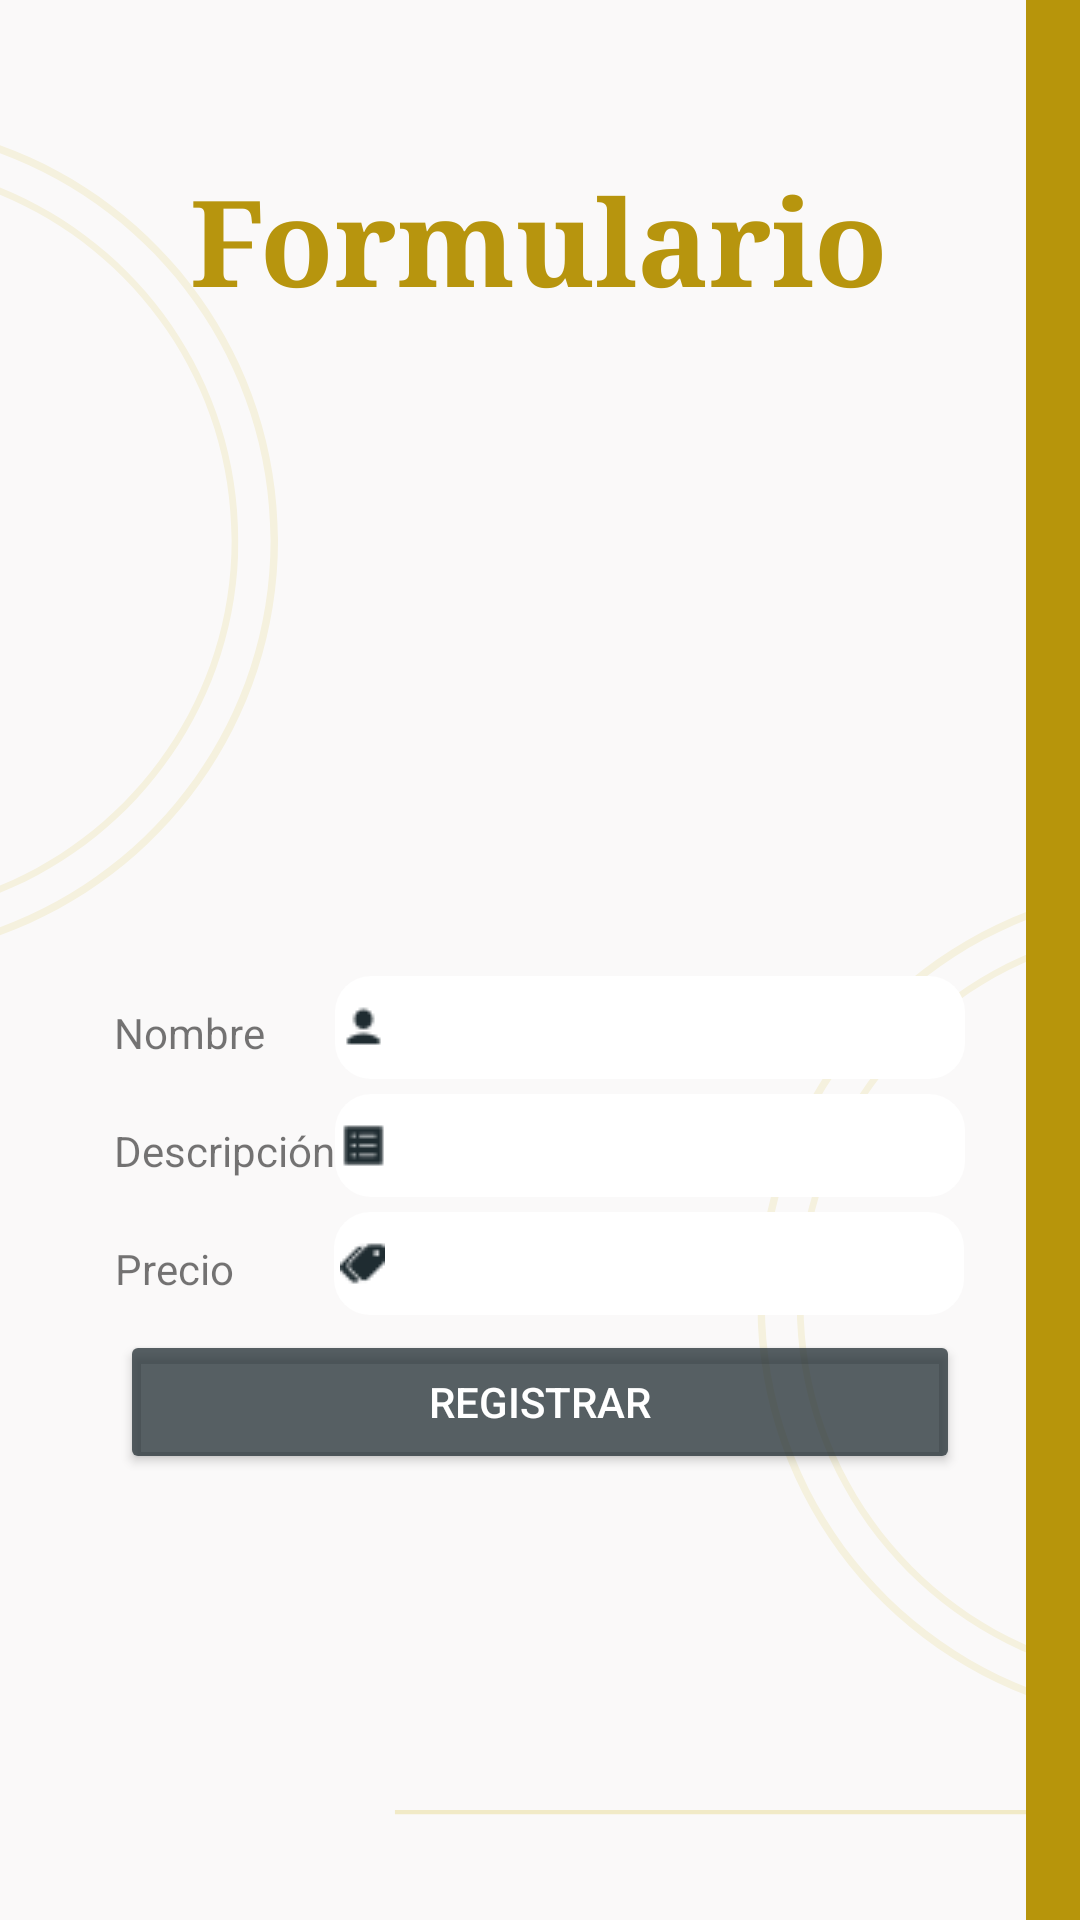

Android layout source for this screen:
<!-- AndroidManifest.xml: application theme Theme.RetosCiclo04 -->
<!-- res/layout/activity_form.xml -->
<?xml version="1.0" encoding="utf-8"?>
<LinearLayout xmlns:android="http://schemas.android.com/apk/res/android"
    xmlns:app="http://schemas.android.com/apk/res-auto"
    xmlns:tools="http://schemas.android.com/tools"
    android:layout_width="match_parent"
    android:layout_height="match_parent"
    android:orientation="vertical"
    android:background="@drawable/fondo01"
    android:gravity="center"
    tools:context=".Form">

    <ImageView
        android:id="@+id/imageView2"
        android:layout_width="60dp"
        android:layout_height="53dp"
        app:srcCompat="@drawable/logo1" />

    <TextView
        android:id="@+id/textView"
        android:layout_width="wrap_content"
        android:layout_height="wrap_content"
        android:textSize="40dp"
        android:textColor="@color/dark_yellow"
        android:fontFamily="serif"
        android:textStyle="bold"
        android:text="Formulario" />

    <LinearLayout
        android:layout_width="match_parent"
        android:layout_height="match_parent"
        android:gravity="center"
        android:paddingBottom="60dp"
        android:orientation="vertical">

        <ImageView
            android:id="@+id/imgForm"
            android:layout_width="130dp"
            android:layout_height="130dp"
            android:paddingBottom="10dp"
            android:layout_gravity="center"
            tools:srcCompat="@tools:sample/avatars" />

        <LinearLayout
            android:layout_width="wrap_content"
            android:layout_height="wrap_content"
            android:orientation="horizontal">

            <TextView
                android:id="@+id/textNameForm"
                android:layout_width="wrap_content"
                android:layout_height="wrap_content"
                android:layout_weight="1"
                android:text="Nombre       " />

            <EditText
                android:id="@+id/editNameForm"
                android:layout_width="wrap_content"
                android:layout_height="wrap_content"
                android:layout_weight="1"
                android:ems="10"
                android:layout_marginBottom="5dp"
                android:background="@drawable/edit_style"
                android:drawableStart="@drawable/icon_usuario"
                android:inputType="textPersonName"
                android:text="" />

        </LinearLayout>

        <LinearLayout
            android:layout_width="wrap_content"
            android:layout_height="wrap_content"
            android:orientation="horizontal">

            <TextView
                android:id="@+id/textDescriptionForm"
                android:layout_width="wrap_content"
                android:layout_height="wrap_content"
                android:layout_weight="1"
                android:text="Descripción" />

            <EditText
                android:id="@+id/editDescriptionForm"
                android:layout_width="wrap_content"
                android:layout_height="wrap_content"
                android:layout_weight="1"
                android:ems="10"
                android:background="@drawable/edit_style"
                android:drawableStart="@drawable/icon_descripcion"
                android:layout_marginBottom="5dp"
                android:inputType="textPersonName"
                android:text="" />

        </LinearLayout>


        <LinearLayout
            android:layout_width="wrap_content"
            android:layout_height="wrap_content"
            android:orientation="horizontal">

            <TextView
                android:id="@+id/textPriceForm"
                android:layout_width="wrap_content"
                android:layout_height="wrap_content"
                android:layout_weight="1"
                android:text="Precio          " />

            <EditText
                android:id="@+id/editPriceForm"
                android:layout_width="wrap_content"
                android:layout_height="wrap_content"
                android:layout_weight="1"
                android:ems="10"
                android:drawableStart="@drawable/icon_precio"
                android:background="@drawable/edit_style"
                android:layout_marginBottom="5dp"
                android:inputType="textPersonName"
                android:text="" />

        </LinearLayout>

        <Button
            android:id="@+id/btnForm"
            android:layout_width="280dp"
            android:layout_height="wrap_content"
            android:layout_gravity="center"
            android:backgroundTint="@color/dark_blue"
            android:textColor="@color/white"
            android:text="Registrar"
            app:cornerRadius="15dp"/>

    </LinearLayout>

</LinearLayout>
<!-- resources referenced by this layout -->
<resources>
  <color name="dark_blue">#BE1F2C31</color>
  <color name="dark_yellow">#B7950E</color>
  <color name="white">#FFFFFFFF</color>
  <!-- drawable edit_style (drawable) -->
  <?xml version="1.0" encoding="utf-8"?>
  <shape xmlns:android="http://schemas.android.com/apk/res/android">
  <solid android:color="@color/white"></solid>
      <padding
          android:right="2dp"
          android:left="2dp"
          android:top="5dp"
          android:bottom="5dp"></padding>
      <corners android:radius="12dp"></corners>
  
  </shape>
  <!-- drawable fondo01: png bitmap (drawable, 49481 bytes) -->
  <!-- drawable icon_descripcion: png bitmap (drawable, 232 bytes) -->
  <!-- drawable icon_precio: png bitmap (drawable, 348 bytes) -->
  <!-- drawable icon_usuario: png bitmap (drawable, 255 bytes) -->
  <style name="Theme.RetosCiclo04" parent="Theme.MaterialComponents.DayNight.DarkActionBar">
          
          <item name="colorPrimary">@color/purple_500</item>
          <item name="colorPrimaryVariant">@color/purple_700</item>
          <item name="colorOnPrimary">@color/white</item>
          
          <item name="colorSecondary">@color/teal_200</item>
          <item name="colorSecondaryVariant">@color/teal_700</item>
          <item name="colorOnSecondary">@color/black</item>
          
          <item name="android:statusBarColor">?attr/colorPrimaryVariant</item>
          
      </style>
  <color name="purple_500">#FF6200EE</color>
  <color name="purple_700">#FF3700B3</color>
  <color name="teal_200">#FF03DAC5</color>
  <color name="teal_700">#FF018786</color>
  <color name="black">#FF000000</color>
</resources>
